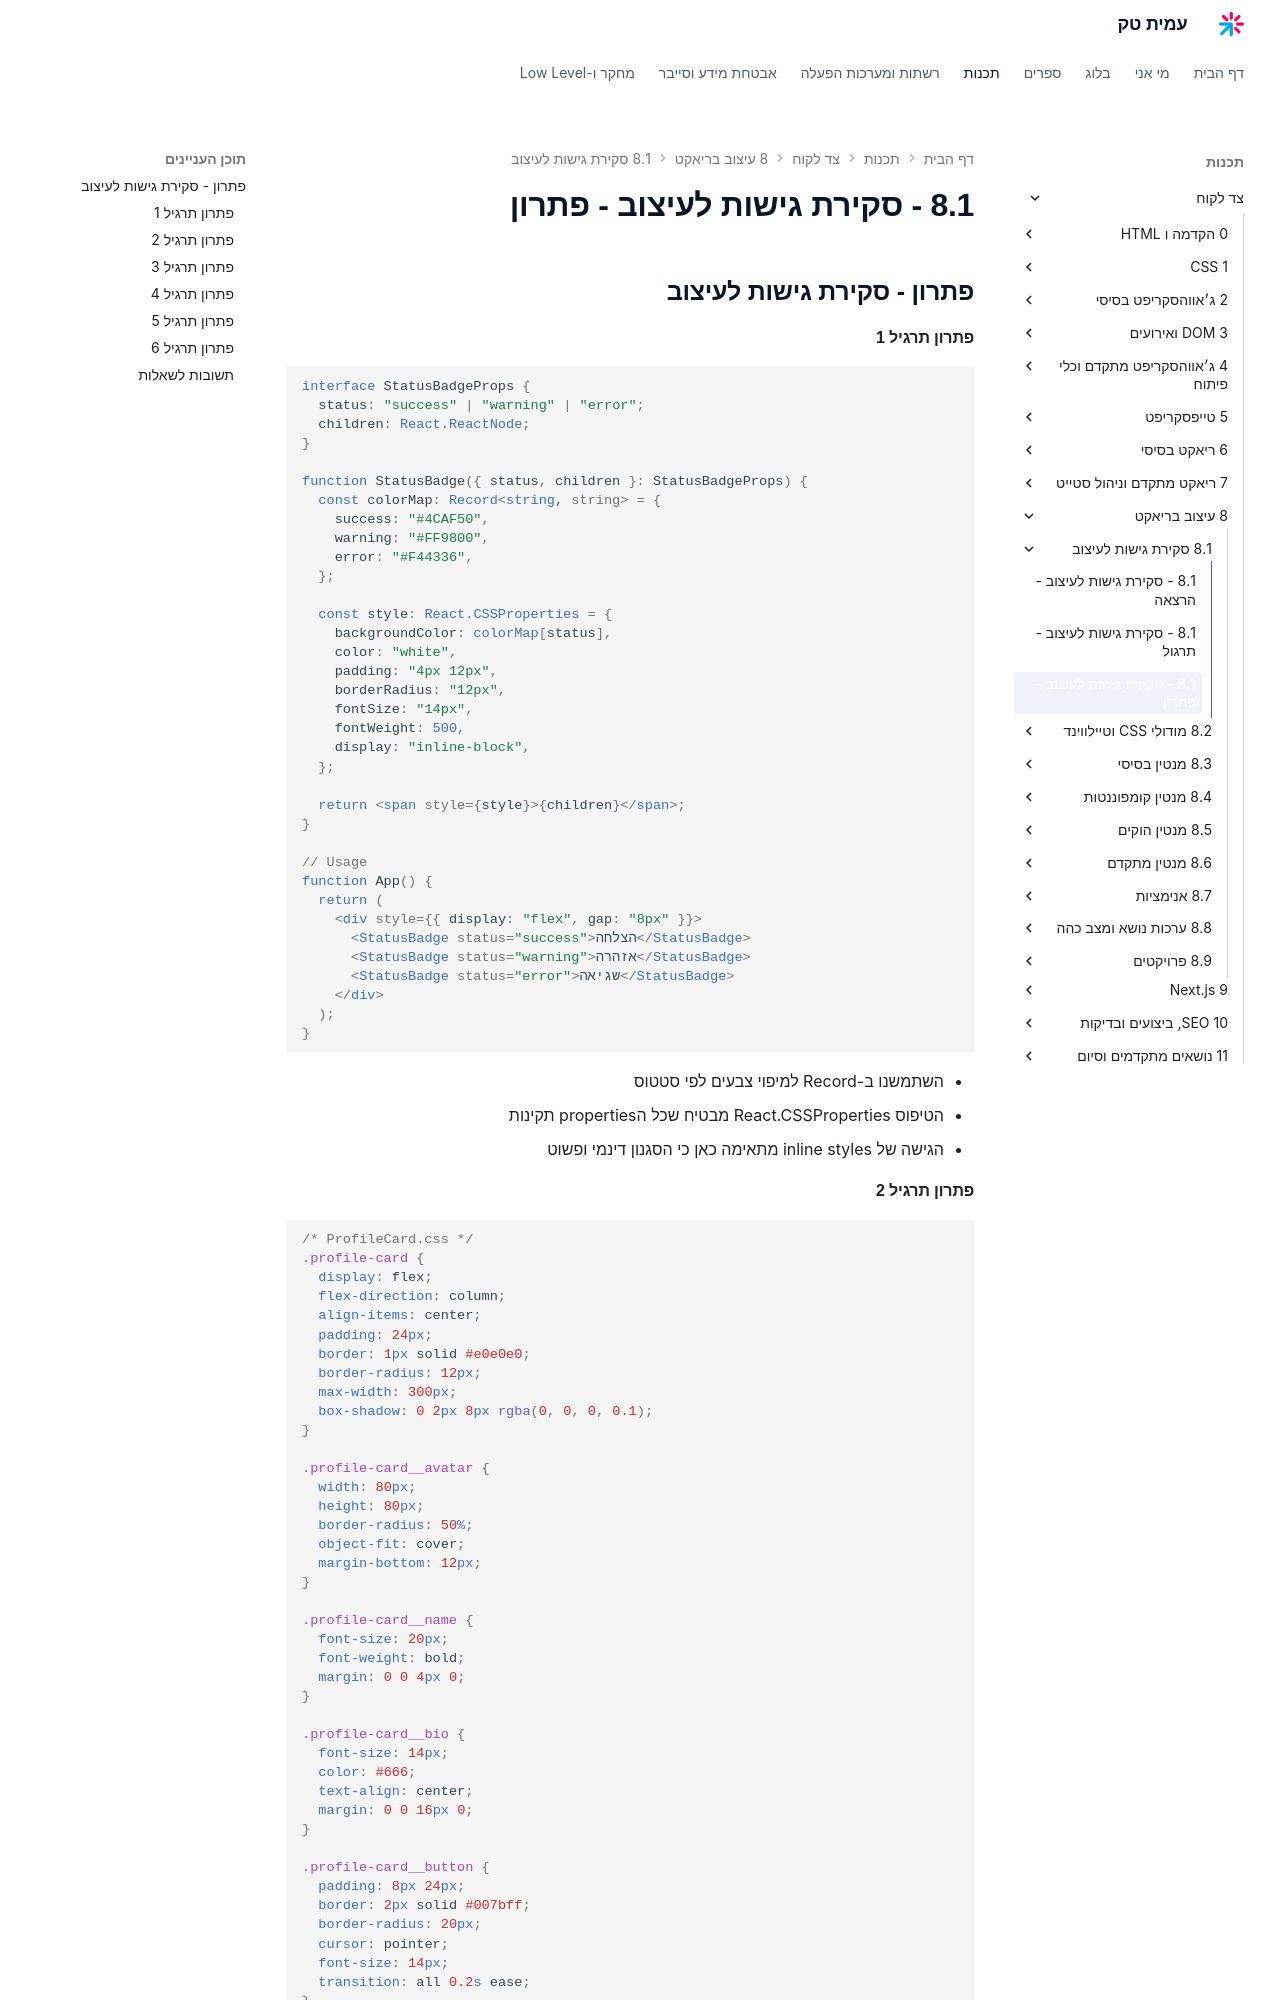

repository: AmitPinchasi/amittech · page: צד-לקוח/8 - עיצוב בריאקט/8.1 - סקירת גישות לעיצוב/8.1 - סקירת גישות לעיצוב - פתרון/index.html · generator: mkdocs

## פתרון - סקירת גישות לעיצוב

#### פתרון תרגיל 1

```tsx
interface StatusBadgeProps {
  status: "success" | "warning" | "error";
  children: React.ReactNode;
}

function StatusBadge({ status, children }: StatusBadgeProps) {
  const colorMap: Record<string, string> = {
    success: "#4CAF50",
    warning: "#FF9800",
    error: "#F44336",
  };

  const style: React.CSSProperties = {
    backgroundColor: colorMap[status],
    color: "white",
    padding: "4px 12px",
    borderRadius: "12px",
    fontSize: "14px",
    fontWeight: 500,
    display: "inline-block",
  };

  return <span style={style}>{children}</span>;
}

// Usage
function App() {
  return (
    <div style={{ display: "flex", gap: "8px" }}>
      <StatusBadge status="success">הצלחה</StatusBadge>
      <StatusBadge status="warning">אזהרה</StatusBadge>
      <StatusBadge status="error">שגיאה</StatusBadge>
    </div>
  );
}
```

- השתמשנו ב-Record למיפוי צבעים לפי סטטוס
- הטיפוס React.CSSProperties מבטיח שכל הproperties תקינות
- הגישה של inline styles מתאימה כאן כי הסגנון דינמי ופשוט
